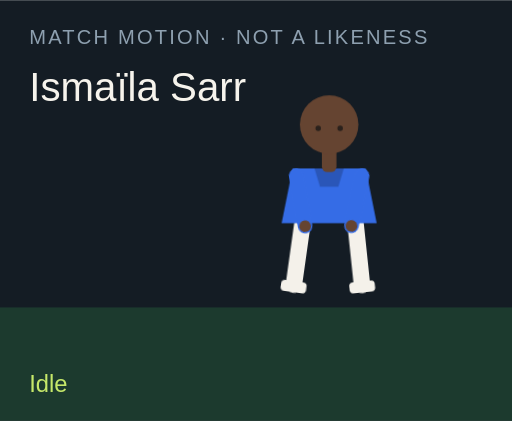
t = 0.00 s
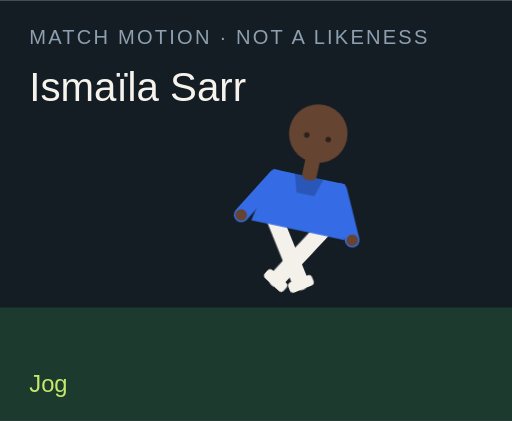
t = 1.50 s
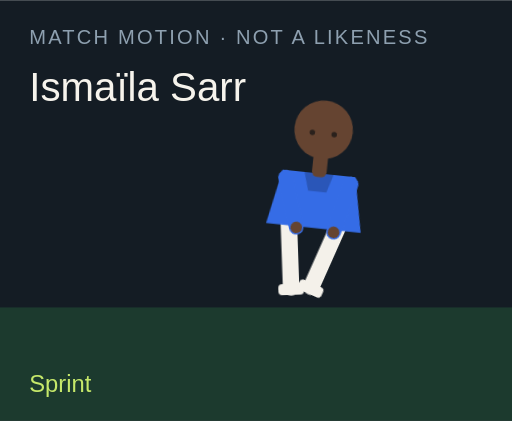
t = 3.00 s
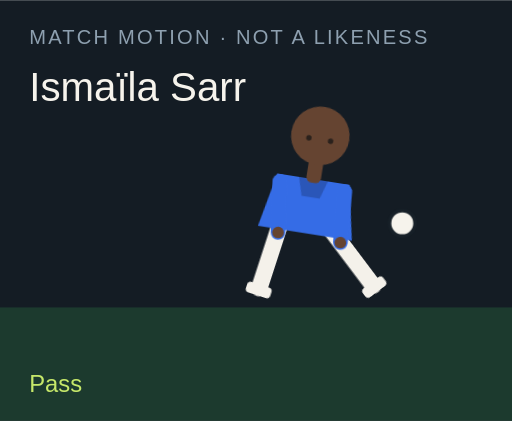
t = 4.50 s
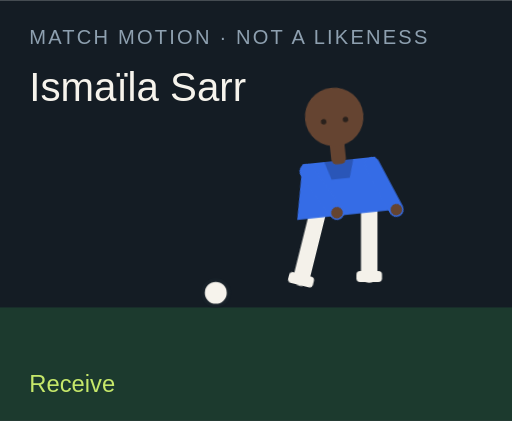
t = 6.00 s
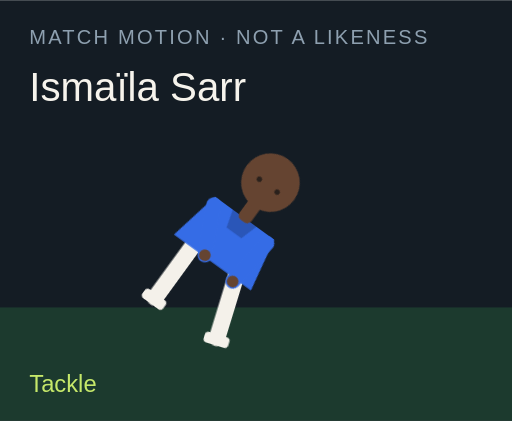
t = 7.50 s

The animated SVG that drew these frames (rendered in a browser with its animation timeline set to each time). Animation: 18 CSS @keyframes rules; one cycle of 9.00 s, repeats indefinitely.

<?xml version="1.0" encoding="UTF-8"?>
<svg xmlns="http://www.w3.org/2000/svg" viewBox="0 0 280 230" role="img">
  <style>@media (prefers-reduced-motion: reduce){animate,animateTransform{display:none}}</style>
  <rect width="280" height="230" fill="#141c24"/>
  <rect y="168" width="280" height="62" fill="#1c3a2e"/>
  <text x="16" y="24" fill="#8ea0b0" font-family="Arial,sans-serif" font-size="11" letter-spacing="1.2">MATCH MOTION · NOT A LIKENESS</text>
  <text x="16" y="55" fill="#f6f3ec" font-family="Impact,sans-serif" font-size="22">Ismaïla Sarr</text>
  <circle r="7" fill="#f6f3ec" stroke="#172028" stroke-width="2" id="motion-51544" cx="150" cy="160" opacity="0">
    
    
    
  </circle>
  <g transform="translate(132 40)">
    <g id="motion-51566" transform="rotate(0 48 90)">
      
      <g id="motion-51568" transform="translate(0 0)">
        
        <g transform="translate(34 78)"><g id="motion-51570" transform="rotate(8)"><path d="M0 0 V38" stroke="#f4f1ea" stroke-width="9" stroke-linecap="round"/><rect x="-7" y="36" width="14" height="6" rx="2" fill="#f4f1ea"/></g></g>
        <g transform="translate(62 78)"><g id="motion-51572" transform="rotate(-6)"><path d="M0 0 V38" stroke="#f4f1ea" stroke-width="9" stroke-linecap="round"/><rect x="-7" y="36" width="14" height="6" rx="2" fill="#f4f1ea"/></g></g>
        <path d="M28 52 h40 l6 30 H22 Z" fill="#356ce6"/>
        <path d="M40 52 h16 l-3 10 H43 Z" fill="#000" opacity=".2"/>
        <g transform="translate(30 56)"><g id="motion-51574" transform="rotate(-10)"><path d="M0 0 V28" stroke="#356ce6" stroke-width="8" stroke-linecap="round"/><circle cx="0" cy="28" r="3.2" fill="#654431"/></g></g>
        <g transform="translate(66 56)"><g id="motion-51576" transform="rotate(12)"><path d="M0 0 V28" stroke="#356ce6" stroke-width="8" stroke-linecap="round"/><circle cx="0" cy="28" r="3.2" fill="#654431"/></g></g>
        <rect x="44" y="40" width="8" height="14" rx="3" fill="#654431"/>
        <circle cx="48" cy="28" r="16" fill="#654431"/>
        
        <circle cx="42" cy="30" r="1.5" fill="#2a211c"/><circle cx="54" cy="30" r="1.5" fill="#2a211c"/>
      </g>
    </g>
  </g>
  <text x="16" y="214" fill="#c6e86a" font-family="Arial,sans-serif" font-size="13" opacity="1" id="motion-51548">Idle</text><text x="16" y="214" fill="#c6e86a" font-family="Arial,sans-serif" font-size="13" opacity="0" id="motion-51550">Jog</text><text x="16" y="214" fill="#c6e86a" font-family="Arial,sans-serif" font-size="13" opacity="0" id="motion-51552">Sprint</text><text x="16" y="214" fill="#c6e86a" font-family="Arial,sans-serif" font-size="13" opacity="0" id="motion-51554">Dribble</text><text x="16" y="214" fill="#c6e86a" font-family="Arial,sans-serif" font-size="13" opacity="0" id="motion-51556">Pass</text><text x="16" y="214" fill="#c6e86a" font-family="Arial,sans-serif" font-size="13" opacity="0" id="motion-51558">Shoot</text><text x="16" y="214" fill="#c6e86a" font-family="Arial,sans-serif" font-size="13" opacity="0" id="motion-51560">Receive</text><text x="16" y="214" fill="#c6e86a" font-family="Arial,sans-serif" font-size="13" opacity="0" id="motion-51562">Tackle</text><text x="16" y="214" fill="#c6e86a" font-family="Arial,sans-serif" font-size="13" opacity="0" id="motion-51564">Slide</text>
<style>@keyframes track-51545{0%{cx:150px}11.1%{cx:156px}22.2%{cx:164px}33.300000000000004%{cx:142px}44.4%{cx:190px}55.60000000000001%{cx:250px}66.7%{cx:118px}77.8%{cx:150px}88.9%{cx:150px}100%{cx:150px}}@keyframes track-51546{0%{cy:160px}11.1%{cy:158px}22.2%{cy:154px}33.300000000000004%{cy:156px}44.4%{cy:148px}55.60000000000001%{cy:96px}66.7%{cy:160px}77.8%{cy:160px}88.9%{cy:160px}100%{cy:160px}}@keyframes track-51547{0%{opacity:0}11.1%{opacity:0}22.2%{opacity:0}33.300000000000004%{opacity:1}44.4%{opacity:1}55.60000000000001%{opacity:1}66.7%{opacity:1}77.8%{opacity:0}88.9%{opacity:0}100%{opacity:0}}@keyframes track-51549{0%{opacity:1}11.1%{opacity:0}22.2%{opacity:0}33.300000000000004%{opacity:0}44.4%{opacity:0}55.60000000000001%{opacity:0}66.7%{opacity:0}77.8%{opacity:0}88.9%{opacity:0}100%{opacity:1}}@keyframes track-51551{0%{opacity:0}11.1%{opacity:1}22.2%{opacity:0}33.300000000000004%{opacity:0}44.4%{opacity:0}55.60000000000001%{opacity:0}66.7%{opacity:0}77.8%{opacity:0}88.9%{opacity:0}100%{opacity:0}}@keyframes track-51553{0%{opacity:0}11.1%{opacity:0}22.2%{opacity:1}33.300000000000004%{opacity:0}44.4%{opacity:0}55.60000000000001%{opacity:0}66.7%{opacity:0}77.8%{opacity:0}88.9%{opacity:0}100%{opacity:0}}@keyframes track-51555{0%{opacity:0}11.1%{opacity:0}22.2%{opacity:0}33.300000000000004%{opacity:1}44.4%{opacity:0}55.60000000000001%{opacity:0}66.7%{opacity:0}77.8%{opacity:0}88.9%{opacity:0}100%{opacity:0}}@keyframes track-51557{0%{opacity:0}11.1%{opacity:0}22.2%{opacity:0}33.300000000000004%{opacity:0}44.4%{opacity:1}55.60000000000001%{opacity:0}66.7%{opacity:0}77.8%{opacity:0}88.9%{opacity:0}100%{opacity:0}}@keyframes track-51559{0%{opacity:0}11.1%{opacity:0}22.2%{opacity:0}33.300000000000004%{opacity:0}44.4%{opacity:0}55.60000000000001%{opacity:1}66.7%{opacity:0}77.8%{opacity:0}88.9%{opacity:0}100%{opacity:0}}@keyframes track-51561{0%{opacity:0}11.1%{opacity:0}22.2%{opacity:0}33.300000000000004%{opacity:0}44.4%{opacity:0}55.60000000000001%{opacity:0}66.7%{opacity:1}77.8%{opacity:0}88.9%{opacity:0}100%{opacity:0}}@keyframes track-51563{0%{opacity:0}11.1%{opacity:0}22.2%{opacity:0}33.300000000000004%{opacity:0}44.4%{opacity:0}55.60000000000001%{opacity:0}66.7%{opacity:0}77.8%{opacity:1}88.9%{opacity:0}100%{opacity:0}}@keyframes track-51565{0%{opacity:0}11.1%{opacity:0}22.2%{opacity:0}33.300000000000004%{opacity:0}44.4%{opacity:0}55.60000000000001%{opacity:0}66.7%{opacity:0}77.8%{opacity:0}88.9%{opacity:1}100%{opacity:0}}@keyframes track-51567{0%{transform:rotate(0deg)}11.1%{transform:rotate(8deg)}22.2%{transform:rotate(16deg)}33.300000000000004%{transform:rotate(6deg)}44.4%{transform:rotate(4deg)}55.60000000000001%{transform:rotate(14deg)}66.7%{transform:rotate(-6deg)}77.8%{transform:rotate(34deg)}88.9%{transform:rotate(38deg)}100%{transform:rotate(0deg)}}@keyframes track-51569{0%{transform:translate(0px,0px)}11.1%{transform:translate(0px,-3px)}22.2%{transform:translate(0px,-6px)}33.300000000000004%{transform:translate(0px,-2px)}44.4%{transform:translate(0px,2px)}55.60000000000001%{transform:translate(0px,-4px)}66.7%{transform:translate(0px,1px)}77.8%{transform:translate(0px,10px)}88.9%{transform:translate(0px,12px)}100%{transform:translate(0px,0px)}}@keyframes track-51571{0%{transform:rotate(8deg)}11.1%{transform:rotate(-26deg)}22.2%{transform:rotate(-42deg)}33.300000000000004%{transform:rotate(-8deg)}44.4%{transform:rotate(6deg)}55.60000000000001%{transform:rotate(12deg)}66.7%{transform:rotate(20deg)}77.8%{transform:rotate(-8deg)}88.9%{transform:rotate(8deg)}100%{transform:rotate(8deg)}}@keyframes track-51573{0%{transform:rotate(-6deg)}11.1%{transform:rotate(24deg)}22.2%{transform:rotate(38deg)}33.300000000000004%{transform:rotate(18deg)}44.4%{transform:rotate(-38deg)}55.60000000000001%{transform:rotate(-54deg)}66.7%{transform:rotate(6deg)}77.8%{transform:rotate(-22deg)}88.9%{transform:rotate(-16deg)}100%{transform:rotate(-6deg)}}@keyframes track-51575{0%{transform:rotate(-10deg)}11.1%{transform:rotate(24deg)}22.2%{transform:rotate(36deg)}33.300000000000004%{transform:rotate(-18deg)}44.4%{transform:rotate(10deg)}55.60000000000001%{transform:rotate(-24deg)}66.7%{transform:rotate(-30deg)}77.8%{transform:rotate(12deg)}88.9%{transform:rotate(-64deg)}100%{transform:rotate(-10deg)}}@keyframes track-51577{0%{transform:rotate(12deg)}11.1%{transform:rotate(-20deg)}22.2%{transform:rotate(-32deg)}33.300000000000004%{transform:rotate(14deg)}44.4%{transform:rotate(-26deg)}55.60000000000001%{transform:rotate(18deg)}66.7%{transform:rotate(-22deg)}77.8%{transform:rotate(-6deg)}88.9%{transform:rotate(18deg)}100%{transform:rotate(12deg)}}@media(prefers-reduced-motion:no-preference){#motion-51544{animation:track-51545 9s linear infinite both,track-51546 9s linear infinite both,track-51547 9s steps(1,end) infinite both}#motion-51548{animation:track-51549 9s steps(1,end) infinite both}#motion-51550{animation:track-51551 9s steps(1,end) infinite both}#motion-51552{animation:track-51553 9s steps(1,end) infinite both}#motion-51554{animation:track-51555 9s steps(1,end) infinite both}#motion-51556{animation:track-51557 9s steps(1,end) infinite both}#motion-51558{animation:track-51559 9s steps(1,end) infinite both}#motion-51560{animation:track-51561 9s steps(1,end) infinite both}#motion-51562{animation:track-51563 9s steps(1,end) infinite both}#motion-51564{animation:track-51565 9s steps(1,end) infinite both}#motion-51566{animation:track-51567 9s linear infinite both}#motion-51568{animation:track-51569 9s linear infinite both}#motion-51570{animation:track-51571 9s linear infinite both}#motion-51572{animation:track-51573 9s linear infinite both}#motion-51574{animation:track-51575 9s linear infinite both}#motion-51576{animation:track-51577 9s linear infinite both}}</style></svg>
